Image classification data set "new_flowers_data" (AnnaFilipov93/ReLeaf-old on GitHub). Class labels (7): daisy, dandelion, iris, rose, sunflower, tulip, water lilies.

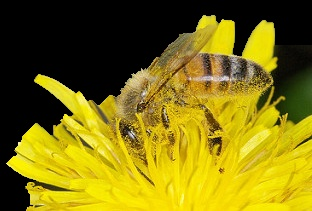
Label: dandelion

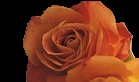
Label: rose

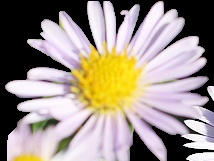
Label: daisy

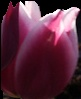
Label: tulip

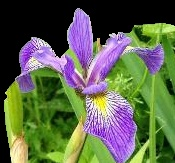
Label: iris

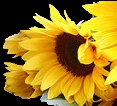
Label: sunflower
